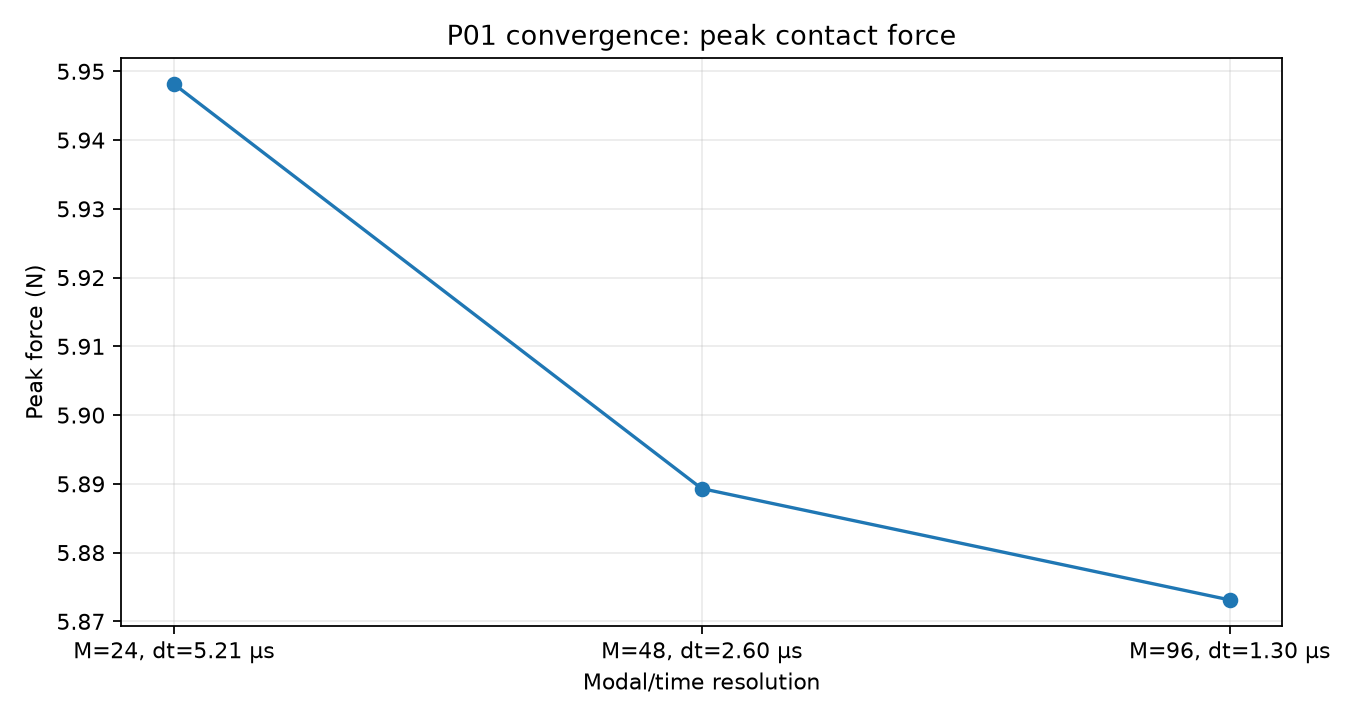

Values plotted in this chart, from the file beside it:
modes, oversample, max_step_us, contact_ms, peak_force_N, impulse_N_s, hammer_momentum_change_N_s, impulse_momentum_error_N_s, f1_estimate_hz, f1_delta_vs_finest_hz, f1_error_cents, inharmonicity_from_f2, waveform_relative_rms_error_vs_finest, energy_balance_error_J
24, 4, 5.208, 3.394, 5.948, 0.01126, 0.01126, -1.6705387073656652e-15, 261.6, 1.9397305095480988e-08, -0.0001006, 0.0004498, 0.07758, 8.546349633870434e-13
48, 8, 2.604, 3.408, 5.889, 0.01128, 0.01128, 1.4779844015322396e-15, 261.6, 4.8556216825090814e-09, -0.0001006, 0.0004498, 0.01608, 2.034207138618252e-13
96, 16, 1.302, 3.413, 5.873, 0.01129, 0.01129, 6.765421556309548e-17, 261.6, 0.0, -0.0001007, 0.0004498, 0.0, 5.033452888234074e-14
